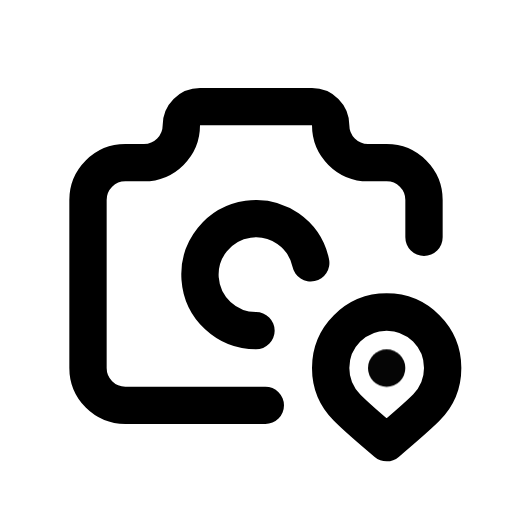
t = 0.00 s
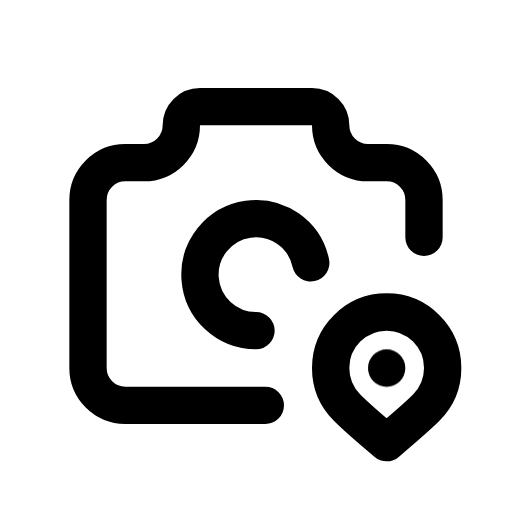
t = 1.00 s
t = 1.15 s: frame unchanged from t = 1.00 s, image omitted
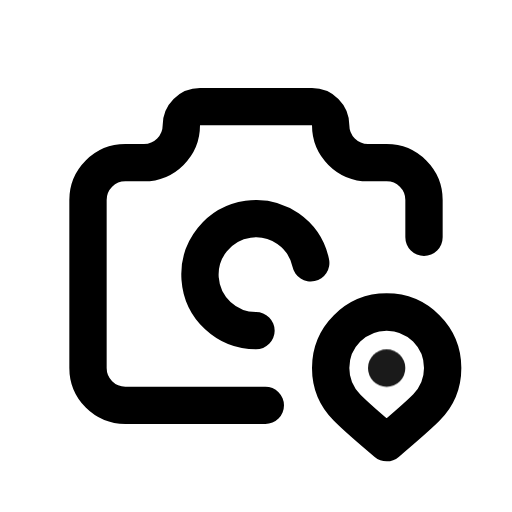
t = 1.82 s
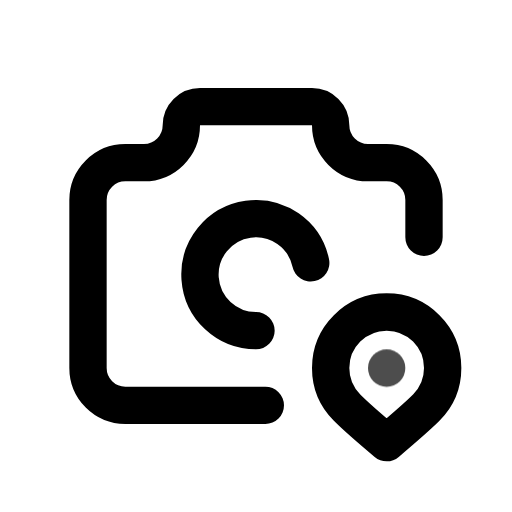
t = 2.46 s
t = 2.86 s: frame unchanged from t = 1.00 s, image omitted

The animated SVG that drew these frames (rendered in a browser with its animation timeline set to each time). Animation: 1 CSS @keyframes rule; one cycle of 3.65 s, repeats indefinitely.

<svg xmlns="http://www.w3.org/2000/svg" width="24" height="24" fill="none" stroke="currentColor" stroke-linecap="round" stroke-linejoin="round" stroke-width="2" viewBox="0 0 24 24">
    <!-- Generated by scripts/icon-expansion/generate.mjs -->
    <!-- Adapted from Tabler Icons 3.34.1.
MIT License

Copyright (c) 2020-2024 Paweł Kuna

Permission is hereby granted, free of charge, to any person obtaining a copy
of this software and associated documentation files (the "Software"), to deal
in the Software without restriction, including without limitation the rights
to use, copy, modify, merge, publish, distribute, sublicense, and/or sell
copies of the Software, and to permit persons to whom the Software is
furnished to do so, subject to the following conditions:

The above copyright notice and this permission notice shall be included in all
copies or substantial portions of the Software.

THE SOFTWARE IS PROVIDED "AS IS", WITHOUT WARRANTY OF ANY KIND, EXPRESS OR
IMPLIED, INCLUDING BUT NOT LIMITED TO THE WARRANTIES OF MERCHANTABILITY,
FITNESS FOR A PARTICULAR PURPOSE AND NONINFRINGEMENT. IN NO EVENT SHALL THE
AUTHORS OR COPYRIGHT HOLDERS BE LIABLE FOR ANY CLAIM, DAMAGES OR OTHER
LIABILITY, WHETHER IN AN ACTION OF CONTRACT, TORT OR OTHERWISE, ARISING FROM,
OUT OF OR IN CONNECTION WITH THE SOFTWARE OR THE USE OR OTHER DEALINGS IN THE
SOFTWARE. -->
    <style>
        @media (prefers-reduced-motion: no-preference) {
            @keyframes ira-exp-pulse { 0%, 100% { opacity: 1; } 22% { opacity: .45; } 40% { opacity: 1; } }
            [data-ira-motion="camera-pin"] { transform-box: fill-box; transform-origin: center; animation: ira-exp-pulse 2.65s ease-in-out -1s infinite; }
        }
    </style>
    <g transform="translate(1.5 1.5) scale(.875)"><path d="M12.5 20h-7.5a2 2 0 0 1 -2 -2v-9a2 2 0 0 1 2 -2h1a2 2 0 0 0 2 -2a1 1 0 0 1 1 -1h6a1 1 0 0 1 1 1a2 2 0 0 0 2 2h1a2 2 0 0 1 2 2v2"/><path d="M14.933 12.366a3.001 3.001 0 1 0 -2.933 3.634"/><path d="M21.121 20.121a3 3 0 1 0 -4.242 0c.418 .419 1.125 1.045 2.121 1.879c1.051 -.89 1.759 -1.516 2.121 -1.879z"/></g>
    <g data-ira-motion="camera-pin"><g transform="translate(1.5 1.5) scale(.875)"><path d="M19 18v.01"/></g></g>
</svg>
